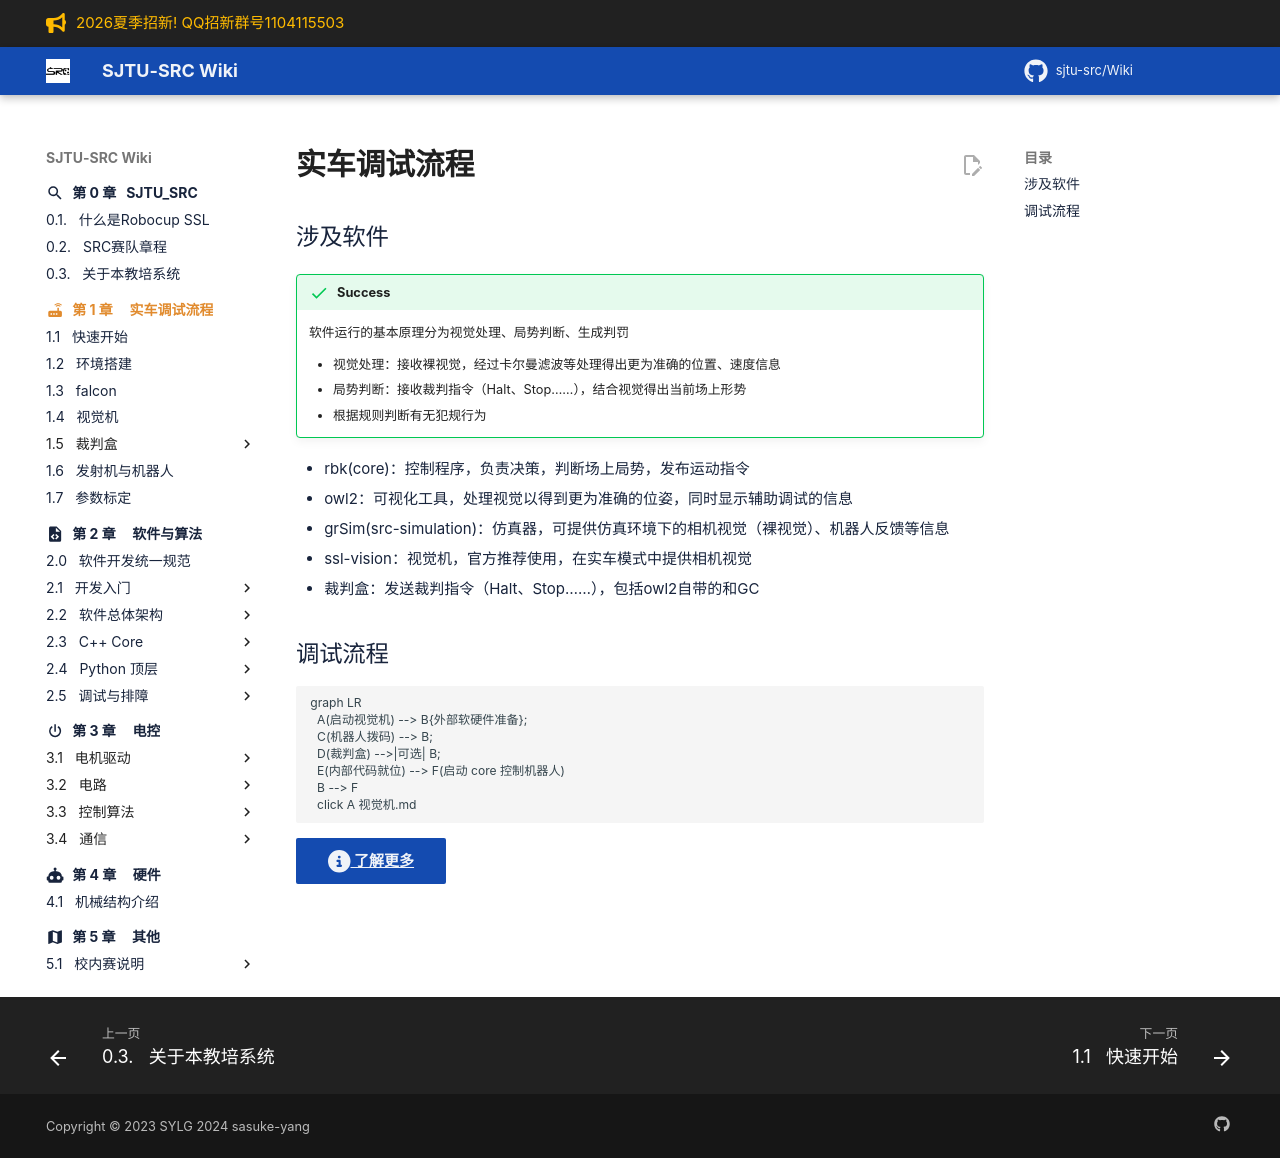

repository: sjtu-src/Wiki · page: chapter_universal_build/index.html · generator: mkdocs

---
icon: material/router-wireless
---

# 实车调试流程



## 涉及软件
!!! success
    软件运行的基本原理分为视觉处理、局势判断、生成判罚

    - 视觉处理：接收裸视觉，经过卡尔曼滤波等处理得出更为准确的位置、速度信息
    - 局势判断：接收裁判指令（Halt、Stop……），结合视觉得出当前场上形势
    - 根据规则判断有无犯规行为

- rbk(core)：控制程序，负责决策，判断场上局势，发布运动指令
- owl2：可视化工具，处理视觉以得到更为准确的位姿，同时显示辅助调试的信息
- grSim(src-simulation)：仿真器，可提供仿真环境下的相机视觉（裸视觉）、机器人反馈等信息
- ssl-vision：视觉机，官方推荐使用，在实车模式中提供相机视觉
- 裁判盒：发送裁判指令（Halt、Stop……），包括owl2自带的和GC

## 调试流程

``` mermaid
graph LR
  A(启动视觉机) --> B{外部软硬件准备};
  C(机器人拨码) --> B;
  D(裁判盒) -->|可选| B;
  E(内部代码就位) --> F(启动 core 控制机器人)
  B --> F
  click A 视觉机.md
```



[:fontawesome-solid-circle-info:{ .lg .middle} 了解更多](https://sjtu-src.github.io/Wiki){ .md-button .md-button--primary}
